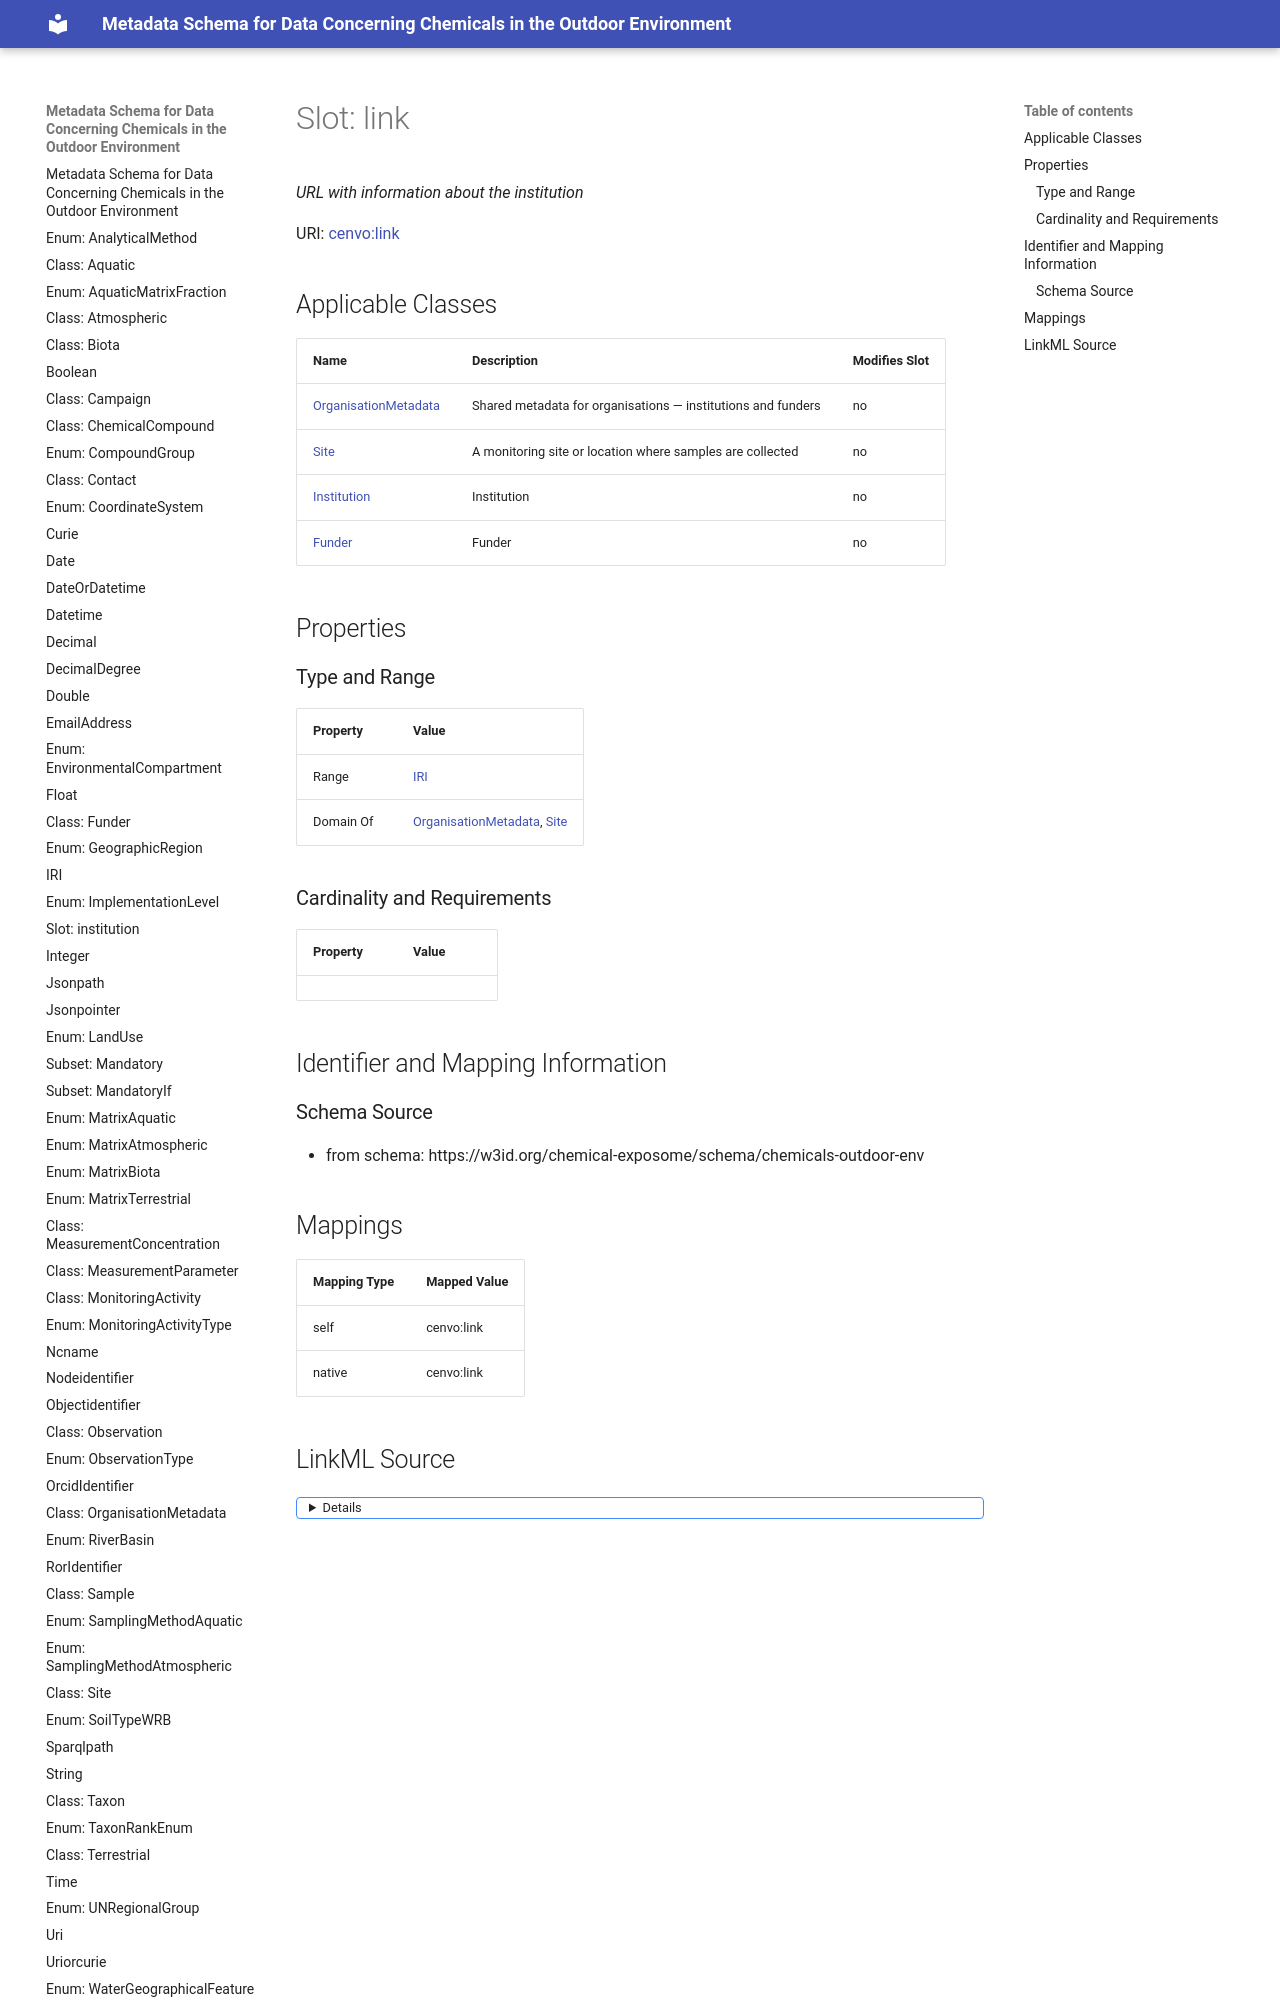

repository: eu-parc/schema_chemicalsOutdoorEnvironment · page: link/index.html · generator: mkdocs

---
search:
  boost: 5.0
---

# Slot: link 


_URL with information about the institution_



<div data-search-exclude markdown="1">



URI: [cenvo:link](https://w3id.org/chemical-exposome/terms/link)
<!-- no inheritance hierarchy -->
